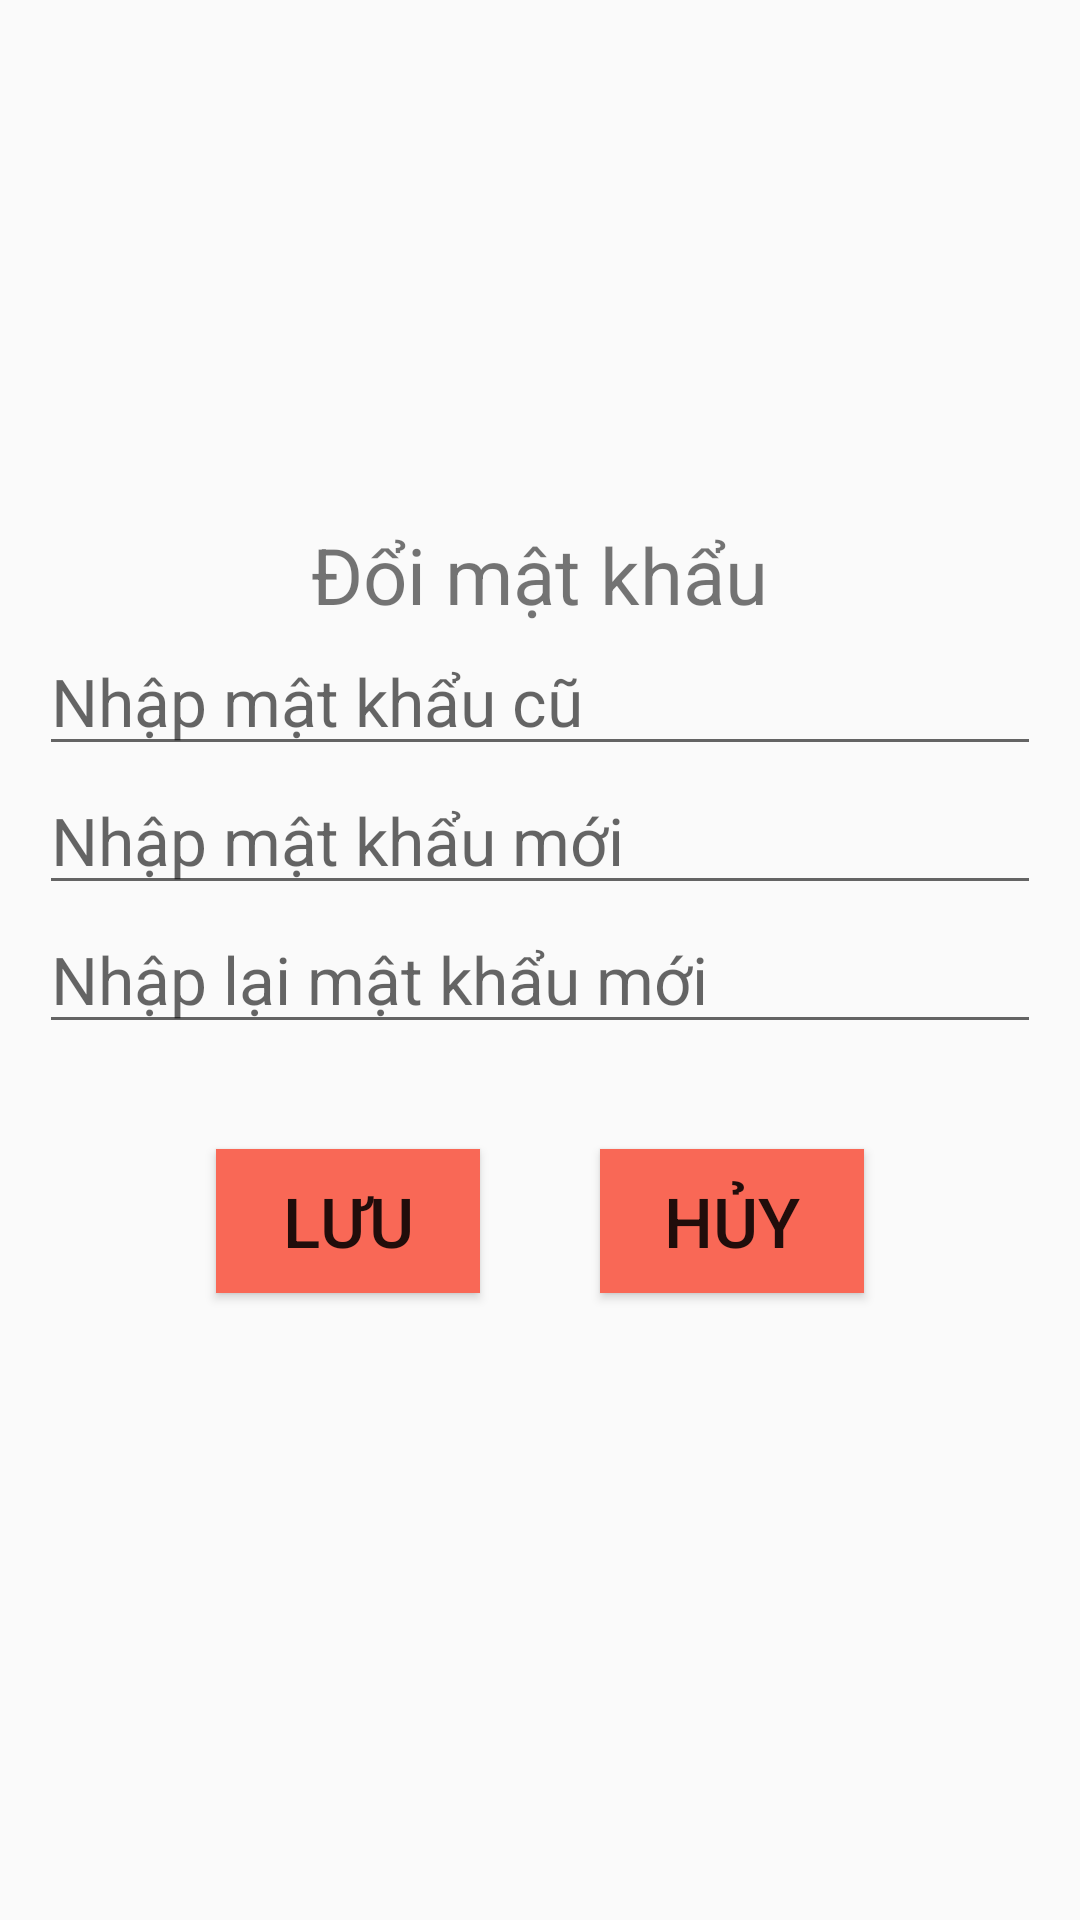

This screen was rendered from an Android layout file. Write that file and the resources it references.
<!-- AndroidManifest.xml: application theme Theme.Truongtqph41980_duanmau -->
<!-- res/layout/fragment_doi_mat_khau.xml -->
<?xml version="1.0" encoding="utf-8"?>
<LinearLayout xmlns:android="http://schemas.android.com/apk/res/android"
    xmlns:tools="http://schemas.android.com/tools"
    android:layout_width="match_parent"
    android:layout_height="match_parent"
    tools:context=".fragment.doiMatKhau"
    android:orientation="vertical"
    android:gravity="center"
    android:padding="13dp"
    >

    

    <TextView
        android:layout_width="wrap_content"
        android:layout_height="wrap_content"
        android:text="Đổi mật khẩu"
        android:textSize="26sp"
        />
    <EditText
        android:id="@+id/edtMatKhauCu"
        android:layout_width="match_parent"
        android:layout_height="wrap_content"
        android:hint="Nhập mật khẩu cũ"
        android:textSize="22sp"
        android:inputType="textPassword"
        />
    <EditText
        android:id="@+id/edtMatKhauMoi"
        android:layout_width="match_parent"
        android:layout_height="wrap_content"
        android:hint="Nhập mật khẩu mới"
        android:textSize="22sp"
        android:inputType="textPassword"
        />
    <EditText
        android:id="@+id/edtNhapLaiMatKhau"
        android:layout_width="match_parent"
        android:layout_height="wrap_content"
        android:hint="Nhập lại mật khẩu mới"
        android:textSize="22sp"
        android:inputType="textPassword"
        />
    <LinearLayout
        android:layout_width="match_parent"
        android:layout_height="wrap_content"
        android:orientation="horizontal"
        android:padding="15dp"
        android:gravity="center">
        <Button
            android:id="@+id/btnLuuMatKhau"
            android:layout_width="wrap_content"
            android:layout_height="wrap_content"
            android:text="Lưu"
            android:textSize="23sp"
            android:background="#f96856"
            android:layout_margin="20sp"
            />
        <Button
            android:id="@+id/btnHuyLuuMK"
            android:layout_width="wrap_content"
            android:layout_height="wrap_content"
            android:text="Hủy"
            android:textSize="23sp"
            android:background="#f96856"
            android:layout_margin="20sp"
            />

    </LinearLayout>
</LinearLayout>
<!-- resources referenced by this layout -->
<resources>
  <style name="Theme.Truongtqph41980_duanmau" parent="Base.Theme.Truongtqph41980_duanmau" />
  <style name="Base.Theme.Truongtqph41980_duanmau" parent="Theme.AppCompat.DayNight.NoActionBar">
          
          
      </style>
</resources>
